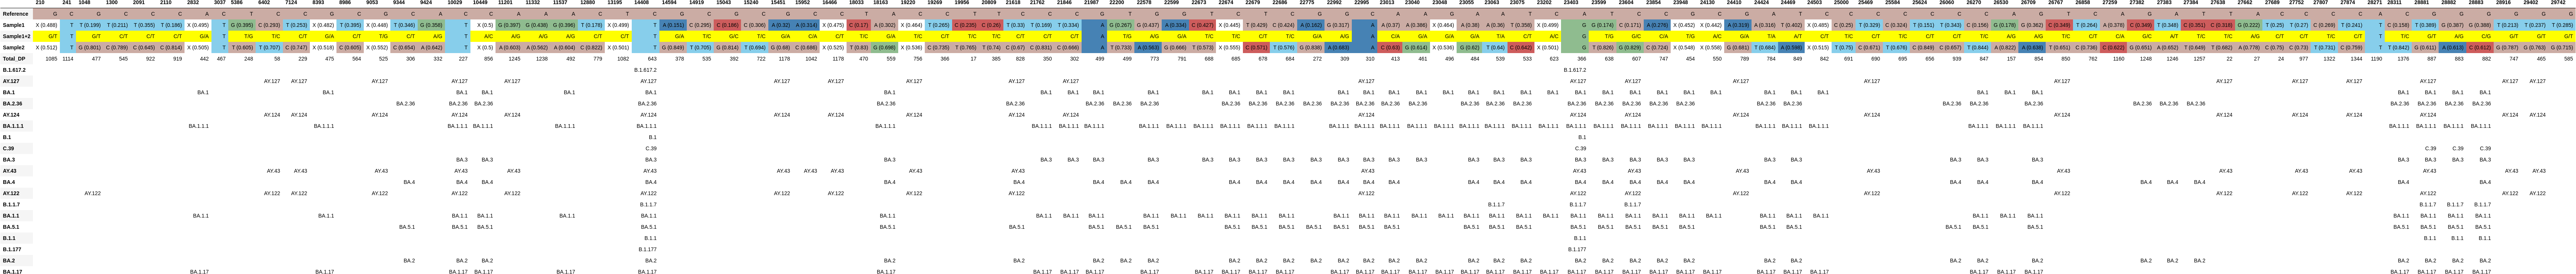

The table this chart was drawn from, first rows:
, 210, 241, 1048, 1300, 2091, 2110, 2832, 3037, 5386, 6402, 7124, 8393, 8986, 9053, 9344, 9424, 10029, 10449, 11201, 11332, 11537, 12880, 13195
Reference, G, C, G, C, C, C, A, C, T, C, C, G, C, G, C, A, C, C, A, A, A, C, T
Sample1, X (0.488), T, T (0.199), T (0.211), T (0.355), T (0.186), X (0.495), T, G (0.395), C (0.293), T (0.253), X (0.482), T (0.395), X (0.448), T (0.346), G (0.358), T, X (0.5), G (0.397), G (0.438), G (0.396), T (0.178), X (0.499)
Sample1+2, G/T, T, G/T, C/T, C/T, C/T, G/A, T, T/G, T/C, C/T, G/A, C/T, T/G, C/T, A/G, T, A/C, A/G, A/G, A/G, C/T, C/T
Sample2, X (0.512), T, G (0.801), C (0.789), C (0.645), C (0.814), X (0.505), T, T (0.605), T (0.707), C (0.747), X (0.518), C (0.605), X (0.552), C (0.654), A (0.642), T, X (0.5), A (0.603), A (0.562), A (0.604), C (0.822), X (0.501)
Total_DP, 1085, 1114, 477, 545, 922, 919, 442, 467, 248, 58, 229, 475, 564, 525, 306, 332, 227, 856, 1245, 1238, 492, 779, 1082
B.1.617.2, , , , , , , , , , , , , , , , , , , , , , , 
AY.127, , , , , , , , , , AY.127, AY.127, , , AY.127, , , AY.127, , AY.127, , , , 
BA.1, , , , , , , BA.1, , , , , BA.1, , , , , BA.1, BA.1, , , BA.1, , 
BA.2.36, , , , , , , , , , , , , , , BA.2.36, , BA.2.36, BA.2.36, , , , , 
AY.124, , , , , , , , , , AY.124, AY.124, , , AY.124, , , AY.124, , AY.124, , , , 
BA.1.1.1, , , , , , , BA.1.1.1, , , , , BA.1.1.1, , , , , BA.1.1.1, BA.1.1.1, , , BA.1.1.1, , 
B.1, , , , , , , , , , , , , , , , , , , , , , , 
C.39, , , , , , , , , , , , , , , , , , , , , , , 
BA.3, , , , , , , , , , , , , , , , , BA.3, BA.3, , , , , 
AY.43, , , , , , , , , , AY.43, AY.43, , , AY.43, , , AY.43, , AY.43, , , , 
BA.4, , , , , , , , , , , , , , , BA.4, , BA.4, BA.4, , , , , 
AY.122, , , AY.122, , , , , , , AY.122, AY.122, , , AY.122, , , AY.122, , AY.122, , , , 
B.1.1.7, , , , , , , , , , , , , , , , , , , , , , , 
BA.1.1, , , , , , , BA.1.1, , , , , BA.1.1, , , , , BA.1.1, BA.1.1, , , BA.1.1, , 
BA.5.1, , , , , , , , , , , , , , , BA.5.1, , BA.5.1, BA.5.1, , , , , 
B.1.1, , , , , , , , , , , , , , , , , , , , , , , 
B.1.177, , , , , , , , , , , , , , , , , , , , , , , 
BA.2, , , , , , , , , , , , , , , BA.2, , BA.2, BA.2, , , , , 
BA.1.17, , , , , , , BA.1.17, , , , , BA.1.17, , , , , BA.1.17, BA.1.17, , , BA.1.17, , 
